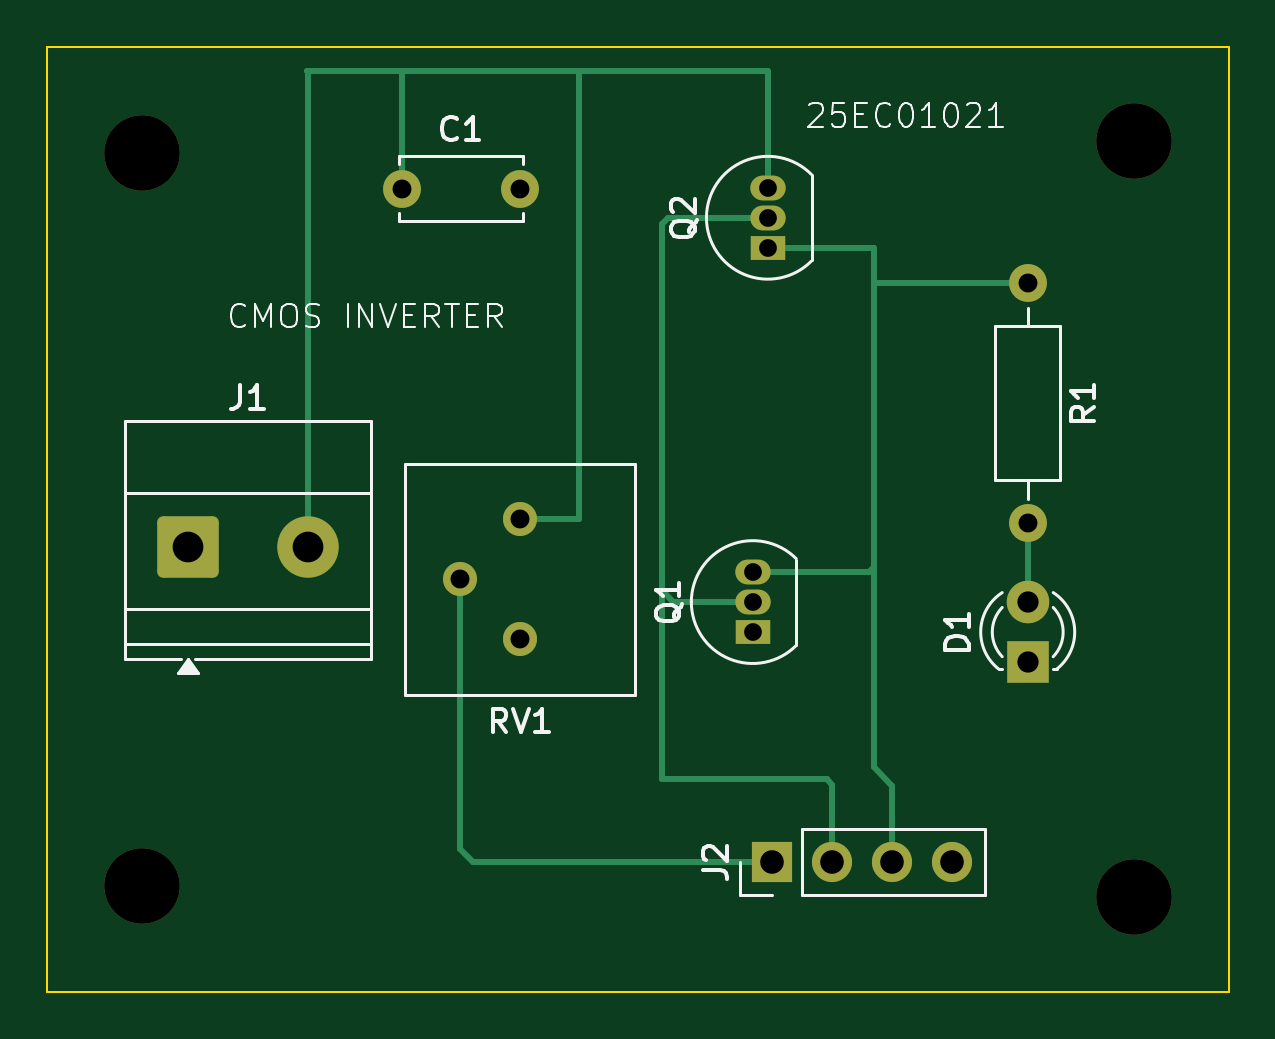
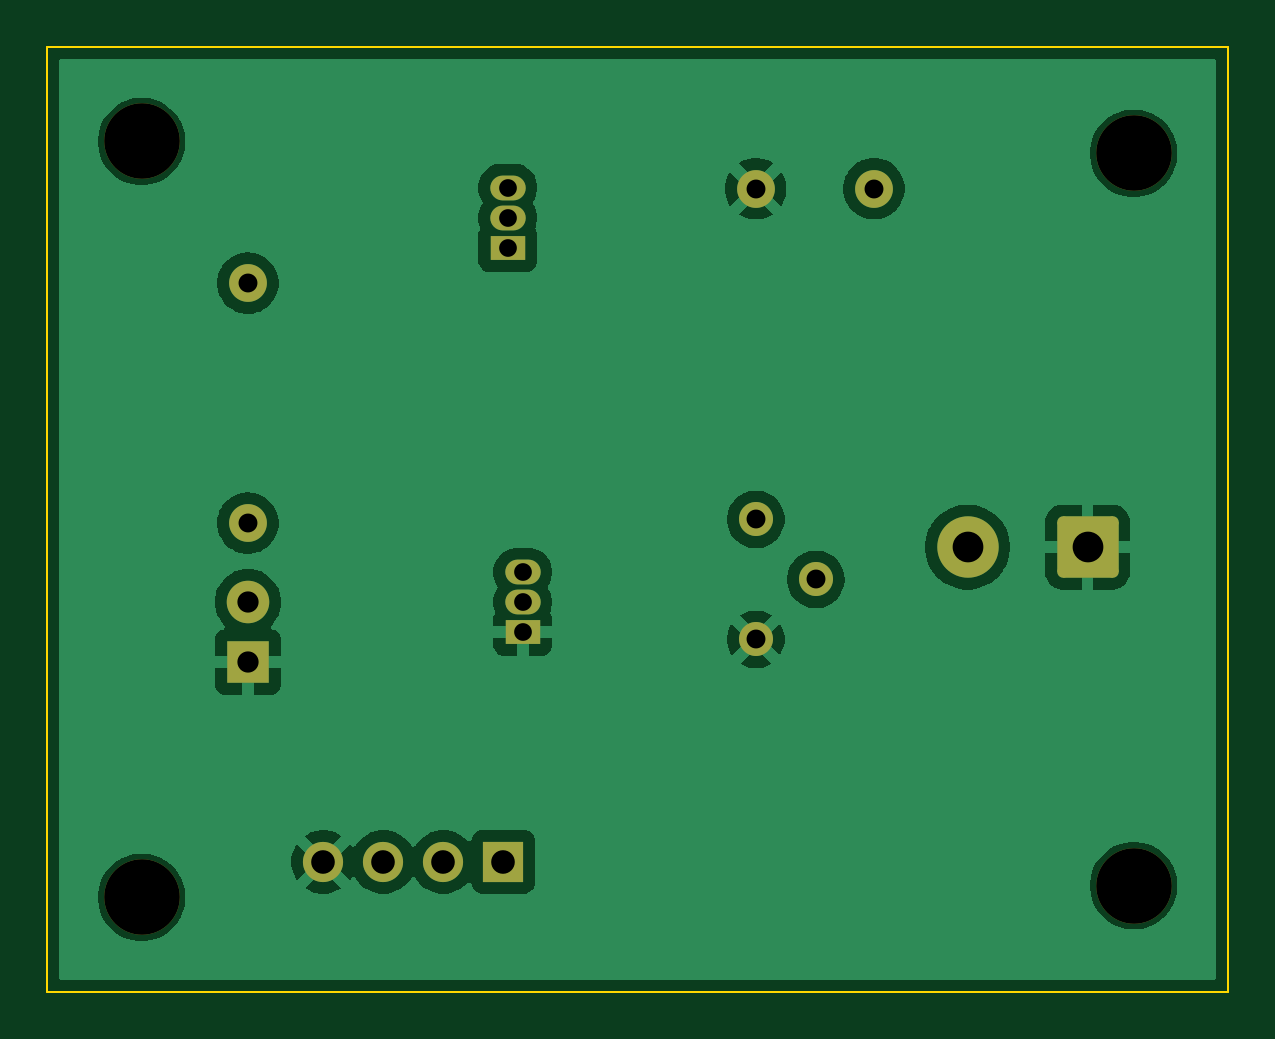
Circuit board: 11 layer files. Board 50.0 x 40.0 mm.
- bottom_copper: 25EC01021_INV-B_Cu.gbr (43575 bytes)
- bottom_mask: 25EC01021_INV-B_Mask.gbr (2318 bytes)
- paste: 25EC01021_INV-B_Paste.gbr (458 bytes)
- bottom_silk: 25EC01021_INV-B_Silkscreen.gbr (459 bytes)
- outline: 25EC01021_INV-Edge_Cuts.gbr (615 bytes)
- top_copper: 25EC01021_INV-F_Cu.gbr (4823 bytes)
- top_mask: 25EC01021_INV-F_Mask.gbr (2318 bytes)
- paste: 25EC01021_INV-F_Paste.gbr (458 bytes)
- top_silk: 25EC01021_INV-F_Silkscreen.gbr (20762 bytes)
- drill: 25EC01021_INV-NPTH.drl (382 bytes)
- drill: 25EC01021_INV-PTH.drl (872 bytes)

=== bottom_copper: 25EC01021_INV-B_Cu.gbr (43575 bytes, source omitted) ===
=== bottom_mask: 25EC01021_INV-B_Mask.gbr (2318 bytes, source withheld) ===
=== paste: 25EC01021_INV-B_Paste.gbr ===
%TF.GenerationSoftware,KiCad,Pcbnew,10.0.7*%
%TF.CreationDate,2026-11-06T10:02:06+05:30*%
%TF.ProjectId,25EC01021_INV,32354543-3031-4303-9231-5f494e562e6b,rev?*%
%TF.SameCoordinates,Original*%
%TF.FileFunction,Paste,Bot*%
%TF.FilePolarity,Positive*%
%FSLAX46Y46*%
G04 Gerber Fmt 4.6, Leading zero omitted, Abs format (unit mm)*
G04 Created by KiCad (PCBNEW 10.0.7) date 2026-11-06 10:02:06*
%MOMM*%
%LPD*%
G01*
G04 APERTURE LIST*
G04 APERTURE END LIST*
M02*

=== bottom_silk: 25EC01021_INV-B_Silkscreen.gbr ===
%TF.GenerationSoftware,KiCad,Pcbnew,10.0.7*%
%TF.CreationDate,2026-11-06T10:02:06+05:30*%
%TF.ProjectId,25EC01021_INV,32354543-3031-4303-9231-5f494e562e6b,rev?*%
%TF.SameCoordinates,Original*%
%TF.FileFunction,Legend,Bot*%
%TF.FilePolarity,Positive*%
%FSLAX46Y46*%
G04 Gerber Fmt 4.6, Leading zero omitted, Abs format (unit mm)*
G04 Created by KiCad (PCBNEW 10.0.7) date 2026-11-06 10:02:06*
%MOMM*%
%LPD*%
G01*
G04 APERTURE LIST*
G04 APERTURE END LIST*
M02*

=== outline: 25EC01021_INV-Edge_Cuts.gbr ===
%TF.GenerationSoftware,KiCad,Pcbnew,10.0.7*%
%TF.CreationDate,2026-11-06T10:02:06+05:30*%
%TF.ProjectId,25EC01021_INV,32354543-3031-4303-9231-5f494e562e6b,rev?*%
%TF.SameCoordinates,Original*%
%TF.FileFunction,Profile,NP*%
%FSLAX46Y46*%
G04 Gerber Fmt 4.6, Leading zero omitted, Abs format (unit mm)*
G04 Created by KiCad (PCBNEW 10.0.7) date 2026-11-06 10:02:06*
%MOMM*%
%LPD*%
G01*
G04 APERTURE LIST*
%TA.AperFunction,Profile*%
%ADD10C,0.100000*%
%TD*%
G04 APERTURE END LIST*
D10*
X100000000Y-80000000D02*
X150000000Y-80000000D01*
X150000000Y-120000000D01*
X100000000Y-120000000D01*
X100000000Y-80000000D01*
M02*

=== top_copper: 25EC01021_INV-F_Cu.gbr ===
%TF.GenerationSoftware,KiCad,Pcbnew,10.0.7*%
%TF.CreationDate,2026-11-06T10:02:06+05:30*%
%TF.ProjectId,25EC01021_INV,32354543-3031-4303-9231-5f494e562e6b,rev?*%
%TF.SameCoordinates,Original*%
%TF.FileFunction,Copper,L1,Top*%
%TF.FilePolarity,Positive*%
%FSLAX46Y46*%
G04 Gerber Fmt 4.6, Leading zero omitted, Abs format (unit mm)*
G04 Created by KiCad (PCBNEW 10.0.7) date 2026-11-06 10:02:06*
%MOMM*%
%LPD*%
G01*
G04 APERTURE LIST*
G04 Aperture macros list*
%AMRoundRect*
0 Rectangle with rounded corners*
0 $1 Rounding radius*
0 $2 $3 $4 $5 $6 $7 $8 $9 X,Y pos of 4 corners*
0 Add a 4 corners polygon primitive as box body*
4,1,4,$2,$3,$4,$5,$6,$7,$8,$9,$2,$3,0*
0 Add four circle primitives for the rounded corners*
1,1,$1+$1,$2,$3*
1,1,$1+$1,$4,$5*
1,1,$1+$1,$6,$7*
1,1,$1+$1,$8,$9*
0 Add four rect primitives between the rounded corners*
20,1,$1+$1,$2,$3,$4,$5,0*
20,1,$1+$1,$4,$5,$6,$7,0*
20,1,$1+$1,$6,$7,$8,$9,0*
20,1,$1+$1,$8,$9,$2,$3,0*%
G04 Aperture macros list end*
%TA.AperFunction,ComponentPad*%
%ADD10C,1.600000*%
%TD*%
%TA.AperFunction,ComponentPad*%
%ADD11C,1.440000*%
%TD*%
%TA.AperFunction,ComponentPad*%
%ADD12R,1.800000X1.800000*%
%TD*%
%TA.AperFunction,ComponentPad*%
%ADD13C,1.800000*%
%TD*%
%TA.AperFunction,ComponentPad*%
%ADD14R,1.500000X1.050000*%
%TD*%
%TA.AperFunction,ComponentPad*%
%ADD15O,1.500000X1.050000*%
%TD*%
%TA.AperFunction,ComponentPad*%
%ADD16RoundRect,0.250000X-1.050000X-1.050000X1.050000X-1.050000X1.050000X1.050000X-1.050000X1.050000X0*%
%TD*%
%TA.AperFunction,ComponentPad*%
%ADD17C,2.600000*%
%TD*%
%TA.AperFunction,ComponentPad*%
%ADD18R,1.700000X1.700000*%
%TD*%
%TA.AperFunction,ComponentPad*%
%ADD19C,1.700000*%
%TD*%
%TA.AperFunction,Conductor*%
%ADD20C,0.250000*%
%TD*%
G04 APERTURE END LIST*
D10*
%TO.P,C1,1*%
%TO.N,+5V*%
X115000000Y-86000000D03*
%TO.P,C1,2*%
%TO.N,GND*%
X120000000Y-86000000D03*
%TD*%
%TO.P,R1,1*%
%TO.N,/VOUT*%
X141500000Y-90000000D03*
%TO.P,R1,2*%
%TO.N,Net-(D1-A)*%
X141500000Y-100160000D03*
%TD*%
D11*
%TO.P,RV1,1,1_1*%
%TO.N,+5V*%
X120000000Y-100000000D03*
%TO.P,RV1,2,2_2*%
%TO.N,/POT_W*%
X117460000Y-102540000D03*
%TO.P,RV1,3,3_3*%
%TO.N,GND*%
X120000000Y-105080000D03*
%TD*%
D12*
%TO.P,D1,1,K_1*%
%TO.N,GND*%
X141500000Y-106040000D03*
D13*
%TO.P,D1,2,A_2*%
%TO.N,Net-(D1-A)*%
X141500000Y-103500000D03*
%TD*%
D14*
%TO.P,Q1,1,S_1*%
%TO.N,GND*%
X129860000Y-104770000D03*
D15*
%TO.P,Q1,2,G_2*%
%TO.N,/VIN*%
X129860000Y-103500000D03*
%TO.P,Q1,3,D_3*%
%TO.N,/VOUT*%
X129860000Y-102230000D03*
%TD*%
D14*
%TO.P,Q2,1,D_1*%
%TO.N,/VOUT*%
X130500000Y-88500000D03*
D15*
%TO.P,Q2,2,G_2*%
%TO.N,/VIN*%
X130500000Y-87230000D03*
%TO.P,Q2,3,S_3*%
%TO.N,+5V*%
X130500000Y-85960000D03*
%TD*%
D16*
%TO.P,J1,1,Pin_1_1*%
%TO.N,GND*%
X105955000Y-101172500D03*
D17*
%TO.P,J1,2,Pin_2_2*%
%TO.N,+5V*%
X111035000Y-101172500D03*
%TD*%
D18*
%TO.P,J2,1,Pin_1_1*%
%TO.N,/POT_W*%
X130690000Y-114500000D03*
D19*
%TO.P,J2,2,Pin_2_2*%
%TO.N,/VIN*%
X133230000Y-114500000D03*
%TO.P,J2,3,Pin_3_3*%
%TO.N,/VOUT*%
X135770000Y-114500000D03*
%TO.P,J2,4,Pin_4_4*%
%TO.N,GND*%
X138310000Y-114500000D03*
%TD*%
%TO.N,+5V*%
D20*
X111000000Y-81000000D02*
X115000000Y-81000000D01*
X130500000Y-81000000D02*
X130500000Y-85960000D01*
X115000000Y-81000000D02*
X122500000Y-81000000D01*
X123500000Y-81000000D02*
X130500000Y-81000000D01*
X115000000Y-81000000D02*
X115000000Y-86000000D01*
X122500000Y-81000000D02*
X123500000Y-81000000D01*
X120000000Y-100000000D02*
X122500000Y-100000000D01*
X122500000Y-100000000D02*
X122500000Y-81000000D01*
X111035000Y-81035000D02*
X111000000Y-81000000D01*
X111035000Y-101172500D02*
X111035000Y-81035000D01*
%TO.N,Net-(D1-A)*%
X141500000Y-99660000D02*
X141500000Y-103500000D01*
%TO.N,/POT_W*%
X130690000Y-114500000D02*
X118000000Y-114500000D01*
X117460000Y-113960000D02*
X117460000Y-102540000D01*
X118000000Y-114500000D02*
X117460000Y-113960000D01*
%TO.N,/VIN*%
X133230000Y-114500000D02*
X133230000Y-111230000D01*
X130500000Y-87230000D02*
X126270000Y-87230000D01*
X126000000Y-103000000D02*
X126500000Y-103500000D01*
X126000000Y-111000000D02*
X126000000Y-103000000D01*
X126500000Y-103500000D02*
X129860000Y-103500000D01*
X133230000Y-111230000D02*
X133000000Y-111000000D01*
X126000000Y-87500000D02*
X126000000Y-103000000D01*
X133000000Y-111000000D02*
X126000000Y-111000000D01*
X126270000Y-87230000D02*
X126000000Y-87500000D01*
%TO.N,/VOUT*%
X135000000Y-101500000D02*
X135000000Y-110500000D01*
X129860000Y-102230000D02*
X134770000Y-102230000D01*
X135000000Y-101500000D02*
X135000000Y-90000000D01*
X135000000Y-90000000D02*
X135000000Y-88500000D01*
X135000000Y-102000000D02*
X135000000Y-101500000D01*
X135770000Y-111270000D02*
X135770000Y-114500000D01*
X134770000Y-102230000D02*
X135000000Y-102000000D01*
X135000000Y-110500000D02*
X135770000Y-111270000D01*
X135000000Y-88500000D02*
X130500000Y-88500000D01*
X141500000Y-90000000D02*
X135000000Y-90000000D01*
%TD*%
M02*

=== top_mask: 25EC01021_INV-F_Mask.gbr (2318 bytes, source withheld) ===
=== paste: 25EC01021_INV-F_Paste.gbr ===
%TF.GenerationSoftware,KiCad,Pcbnew,10.0.7*%
%TF.CreationDate,2026-11-06T10:02:06+05:30*%
%TF.ProjectId,25EC01021_INV,32354543-3031-4303-9231-5f494e562e6b,rev?*%
%TF.SameCoordinates,Original*%
%TF.FileFunction,Paste,Top*%
%TF.FilePolarity,Positive*%
%FSLAX46Y46*%
G04 Gerber Fmt 4.6, Leading zero omitted, Abs format (unit mm)*
G04 Created by KiCad (PCBNEW 10.0.7) date 2026-11-06 10:02:06*
%MOMM*%
%LPD*%
G01*
G04 APERTURE LIST*
G04 APERTURE END LIST*
M02*

=== top_silk: 25EC01021_INV-F_Silkscreen.gbr (20762 bytes, source omitted) ===
=== drill: 25EC01021_INV-NPTH.drl ===
M48
; DRILL file KiCad 10.0.7 date 2026-11-06T10:04:46
; FORMAT={-:-/ absolute / metric / decimal}
; #@! TF.CreationDate,2026-11-06T10:04:46+05:30
; #@! TF.GenerationSoftware,Kicad,Pcbnew,10.0.7
; #@! TF.FileFunction,NonPlated,1,2,NPTH
FMAT,2
METRIC
; #@! TA.AperFunction,NonPlated,NPTH,ComponentDrill
T1C3.200
%
G90
G05
T1
X104.0Y-84.5
X104.0Y-115.5
X146.0Y-84.0
X146.0Y-116.0
M30

=== drill: 25EC01021_INV-PTH.drl ===
M48
; DRILL file KiCad 10.0.7 date 2026-11-06T10:04:46
; FORMAT={-:-/ absolute / metric / decimal}
; #@! TF.CreationDate,2026-11-06T10:04:46+05:30
; #@! TF.GenerationSoftware,Kicad,Pcbnew,10.0.7
; #@! TF.FileFunction,Plated,1,2,PTH
FMAT,2
METRIC
; #@! TA.AperFunction,Plated,PTH,ComponentDrill
T1C0.750
; #@! TA.AperFunction,Plated,PTH,ComponentDrill
T2C0.800
; #@! TA.AperFunction,Plated,PTH,ComponentDrill
T3C0.900
; #@! TA.AperFunction,Plated,PTH,ComponentDrill
T4C1.000
; #@! TA.AperFunction,Plated,PTH,ComponentDrill
T5C1.300
%
G90
G05
T1
X129.86Y-102.23
X129.86Y-103.5
X129.86Y-104.77
X130.5Y-85.96
X130.5Y-87.23
X130.5Y-88.5
T2
X115.0Y-86.0
X117.46Y-102.54
X120.0Y-86.0
X120.0Y-100.0
X120.0Y-105.08
X141.5Y-90.0
X141.5Y-100.16
T3
X141.5Y-103.5
X141.5Y-106.04
T4
X130.69Y-114.5
X133.23Y-114.5
X135.77Y-114.5
X138.31Y-114.5
T5
X105.955Y-101.172
X111.035Y-101.172
M30
